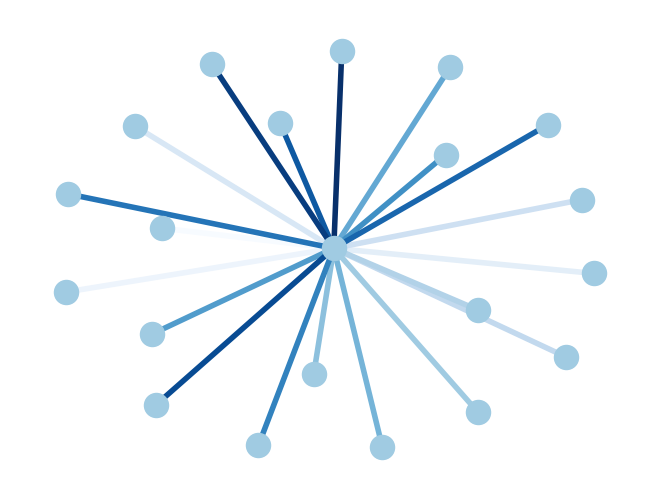

The matplotlib source for this figure:
#!/usr/bin/env python
"""
Draw a graph with matplotlib, color edges.
You must have matplotlib>=87.7 for this to work.
"""
__author__ = """Aric Hagberg (hagberg@lanl.gov)"""
try:
    import matplotlib.pyplot as plt
except:
    raise

import networkx as nx

G=nx.star_graph(20)
pos=nx.spring_layout(G)
colors=range(20)
nx.draw(G,pos,node_color='#A0CBE2',edge_color=colors,width=4,edge_cmap=plt.cm.Blues,with_labels=False)
plt.savefig("edge_colormap.png") # save as png
plt.show() # display
